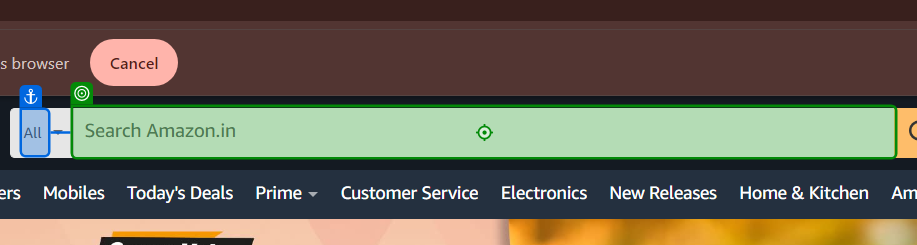
Workflow: Main

Step 1: type "[ItemToBuy + "[k(Enter)]"]" into 'All'

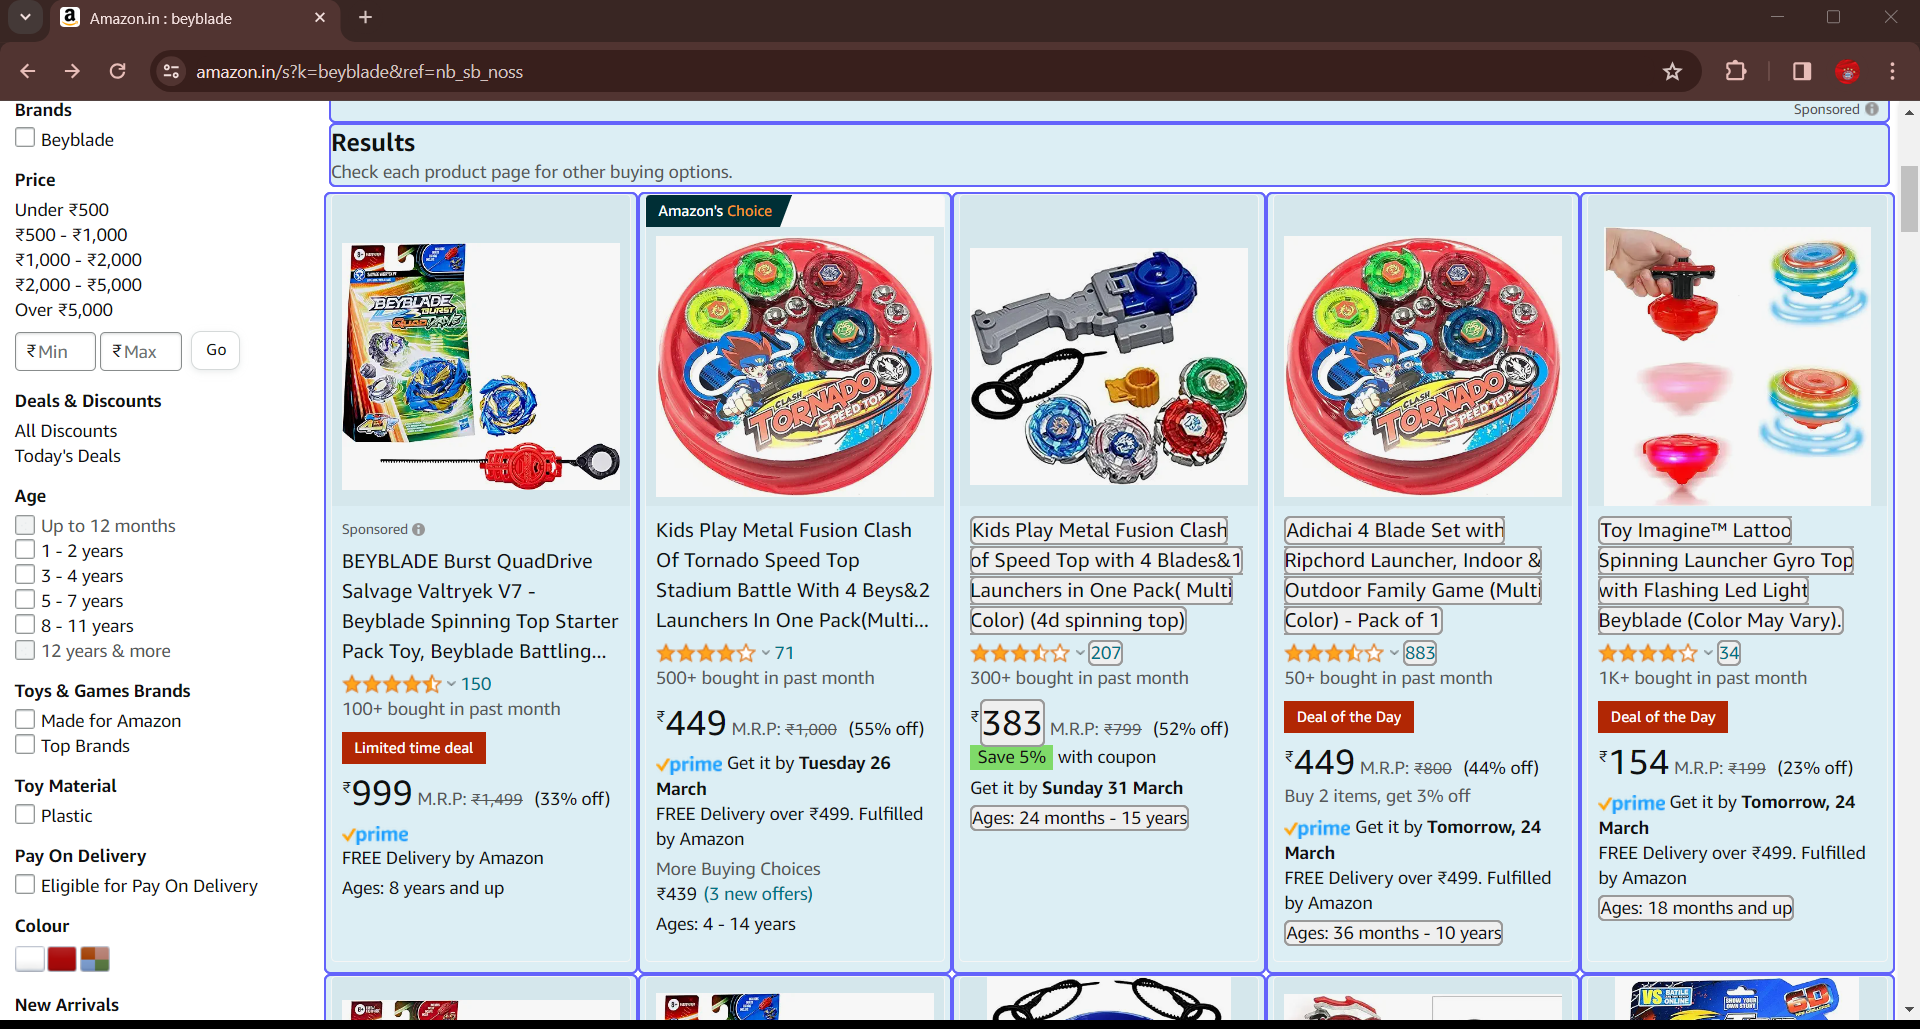
Step 2: get-text